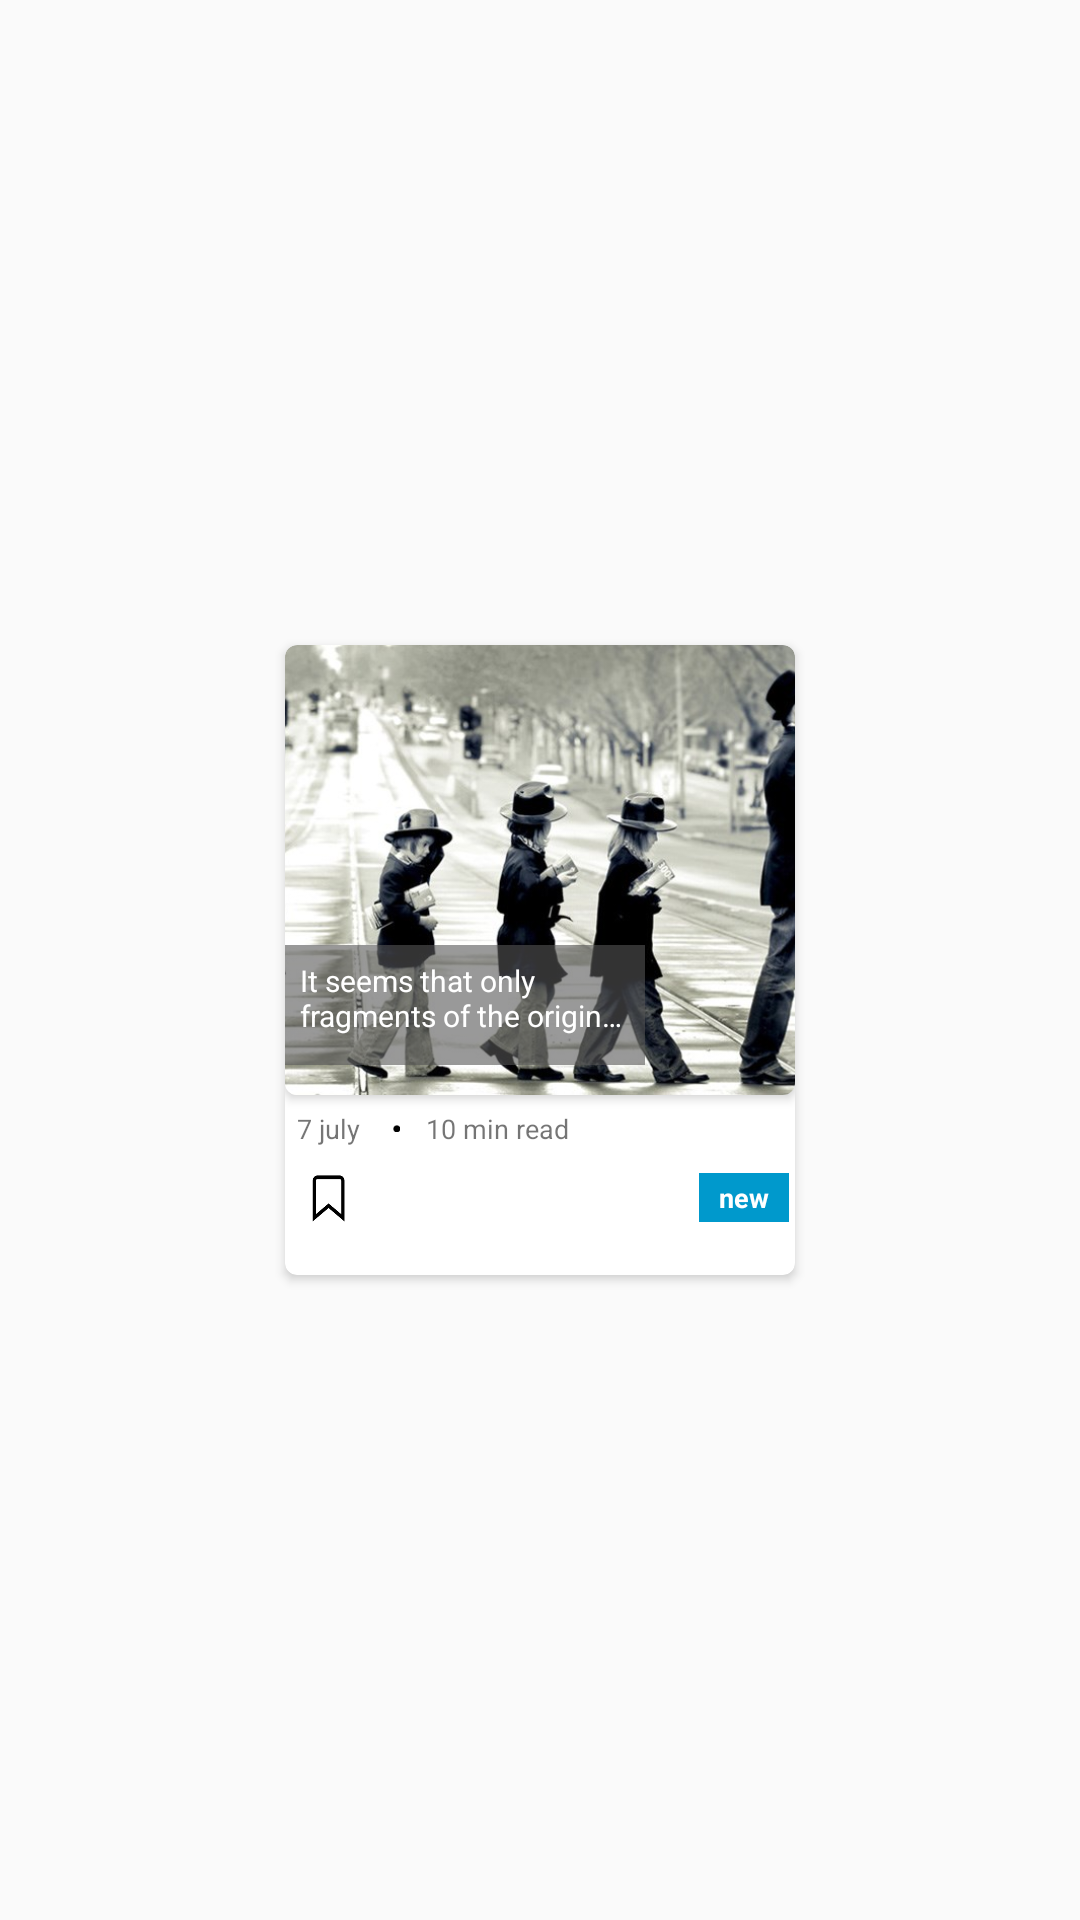

Write the Android layout XML for this screen, with the resource values it uses.
<!-- AndroidManifest.xml: application theme Theme.AppCompat.Light.NoActionBar -->
<!-- res/layout/gridcontentcardview.xml -->
<?xml version="1.0" encoding="utf-8"?>
<RelativeLayout xmlns:android="http://schemas.android.com/apk/res/android"
    xmlns:card_view="http://schemas.android.com/apk/res-auto"
    android:gravity="center"
    android:id="@+id/VerticalGridCardView"
    android:orientation="vertical" android:layout_width="wrap_content"
    android:layout_height="wrap_content">

    <android.support.v7.widget.CardView
        android:id="@+id/card_view"
        android:layout_margin="5dp"
        android:layout_width="170dp"
        android:layout_height="210dp"
        android:layout_gravity="center"
        card_view:cardCornerRadius="4dp">


        <android.support.v7.widget.CardView
            android:id="@+id/card_view_inner"
            android:layout_width="match_parent"
            android:layout_height="150dp"
            card_view:cardCornerRadius="4dp">

            <RelativeLayout
                android:layout_width="match_parent"
                android:layout_height="match_parent">

                <ImageView
                    android:id="@+id/articleImage_IV"
                    android:layout_width="match_parent"
                    android:layout_height="match_parent"
                    android:scaleType="centerCrop"
                    android:src="@drawable/whatsinwhatsout" />
                <TextView
                    android:id="@+id/articleDescrip_TV"
                    android:layout_marginBottom="10dp"
                    android:layout_alignParentBottom="true"
                    android:layout_width="120dp"
                    android:textColor="@android:color/white"
                    android:layout_height="40dp"
                    android:ellipsize="end"
                    android:maxLines="2"
                    android:padding="5dp"
                    android:textSize="10dp"
                    android:text="@string/dummy_text"
                    android:background="#99555555"/>
            </RelativeLayout>

        </android.support.v7.widget.CardView>

        <LinearLayout
            android:layout_marginTop="150dp"
            android:layout_width="match_parent"
            android:layout_height="50dp"
            android:layout_marginBottom="4dp"
            android:padding="2dp"
            android:orientation="vertical">
            <LinearLayout
                android:layout_width="match_parent"
                android:layout_height="0dp"

                android:orientation="horizontal"
                android:layout_weight="1">
                <TextView
                    android:layout_width="wrap_content"
                    android:padding="2dp"
                    android:gravity="center"
                    android:id="@+id/articlePostDate_TV"
                    android:textSize="9sp"
                    android:layout_height="match_parent"
                    android:text="7 july"/>

                <ImageView
                    android:id="@+id/imageView"
                    android:layout_width="10dp"
                    android:padding="3dp"
                    android:layout_height="match_parent"
                    android:layout_gravity="center_vertical"
                    android:scaleType="centerInside"
                    android:layout_margin="5dp"
                    android:src="@drawable/dot" />

                <TextView
                    android:layout_width="wrap_content"
                    android:textSize="9sp"
                    android:id="@+id/articleReadTime_TV"
                    android:gravity="center"
                    android:layout_height="match_parent"
                    android:text="10 min read"/>

            </LinearLayout>

            <RelativeLayout
                android:layout_width="match_parent"
                android:layout_height="0dp"
                android:layout_weight="1.5"
                android:orientation="horizontal">

                <ImageView
                    android:id="@+id/SaveArticle_Btn"
                    android:layout_width="25dp"
                    android:scaleType="fitXY"
                    android:layout_height="match_parent"
                    android:padding="4dp"
                    android:src="@drawable/favouriteicon" />
                <TextView
                    android:layout_width="30dp"
                    android:gravity="center"
                    android:layout_height="wrap_content"
                    android:text="new"
                    android:id="@+id/new_tag"
                    android:background="@android:color/holo_blue_dark"
                    android:padding="2dp"
                    android:textColor="@android:color/white"
                    android:textSize="9sp"
                    android:textStyle="bold"
                    android:layout_centerVertical="true"
                    android:layout_alignParentRight="true"
                    android:layout_alignParentEnd="true" />

            </RelativeLayout>
        </LinearLayout>




    </android.support.v7.widget.CardView>

</RelativeLayout>
<!-- resources referenced by this layout -->
<resources>
  <!-- drawable dot: jpg bitmap (drawable, 205 bytes) -->
  <!-- drawable favouriteicon: png bitmap (drawable, 2241 bytes) -->
  <!-- drawable whatsinwhatsout: jpg bitmap (drawable, 100355 bytes) -->
  <string name="dummy_text">It seems that only fragments of the original text remain in the Lorem Ipsum texts used today. One may speculate that over the course of time certain letters were added or deleted at various positions within the text. This might also explain why one can now find slightly different versions. Due to the age of the Lorem Ipsum text there are no copyright issues to contend with.</string>
</resources>
